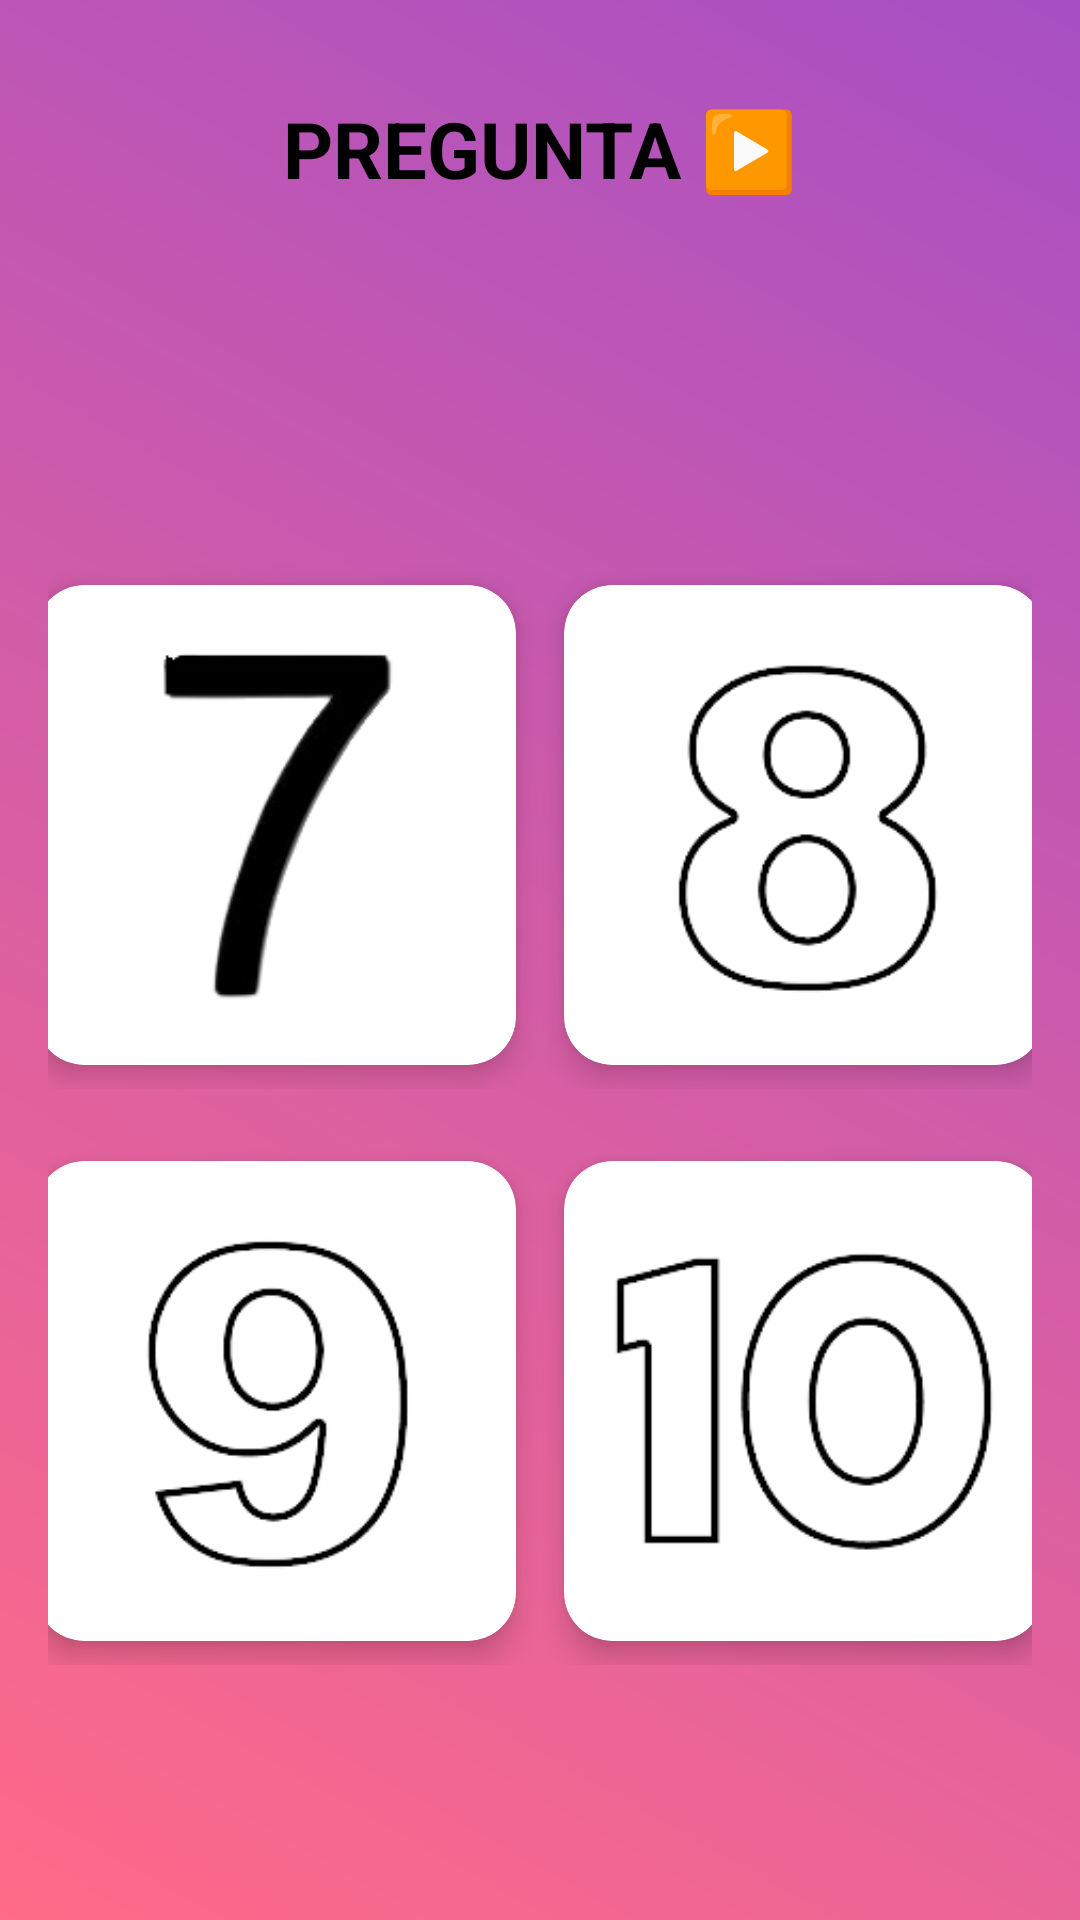

Android layout source for this screen:
<!-- AndroidManifest.xml: application theme Theme.MyApplicationDuran -->
<!-- res/layout/activity_pregunta_numeros3.xml -->
<?xml version="1.0" encoding="utf-8"?>
<LinearLayout xmlns:android="http://schemas.android.com/apk/res/android"
    xmlns:app="http://schemas.android.com/apk/res-auto"
    android:id="@+id/main"
    android:layout_width="match_parent"
    android:layout_height="match_parent"
    android:orientation="vertical"
    android:background="@drawable/bg_blur_red_purple"
    android:padding="16dp">

    <TextView
        android:id="@+id/tvTitle"
        android:onClick="auPreguntaNumeros3"
        android:layout_width="wrap_content"
        android:layout_height="wrap_content"
        android:text="@string/pregunta"
        android:textColor="@android:color/black"
        android:textSize="26sp"
        android:textStyle="bold"
        android:layout_gravity="center_horizontal"
        android:paddingTop="16dp"/>

    
    <LinearLayout
        android:layout_width="match_parent"
        android:layout_height="wrap_content"
        android:orientation="horizontal"
        android:gravity="center"
        android:layout_marginTop="120dp">

        <androidx.cardview.widget.CardView
            android:id="@+id/btnNum7"
            android:layout_width="160dp"
            android:layout_height="160dp"
            android:layout_margin="8dp"
            app:cardCornerRadius="16dp"
            app:cardElevation="6dp"
            android:clickable="true"
            android:foreground="?attr/selectableItemBackground">

            <ImageView
                android:layout_width="match_parent"
                android:layout_height="match_parent"
                android:scaleType="centerInside"
                android:src="@drawable/siete"
                android:contentDescription="@string/siete"/>
        </androidx.cardview.widget.CardView>

        <androidx.cardview.widget.CardView
            android:id="@+id/btnNum8"
            android:layout_width="160dp"
            android:layout_height="160dp"
            android:layout_margin="8dp"
            app:cardCornerRadius="16dp"
            app:cardElevation="6dp"
            android:clickable="true"
            android:foreground="?attr/selectableItemBackground">

            <ImageView
                android:layout_width="match_parent"
                android:layout_height="match_parent"
                android:scaleType="centerInside"
                android:src="@drawable/ocho"
                android:contentDescription="@string/ocho"/>
        </androidx.cardview.widget.CardView>
    </LinearLayout>

    
    <LinearLayout
        android:layout_width="match_parent"
        android:layout_height="wrap_content"
        android:orientation="horizontal"
        android:gravity="center"
        android:layout_marginTop="16dp">

        <androidx.cardview.widget.CardView
            android:id="@+id/btnNum9"
            android:layout_width="160dp"
            android:layout_height="160dp"
            android:layout_margin="8dp"
            app:cardCornerRadius="16dp"
            app:cardElevation="6dp"
            android:clickable="true"
            android:foreground="?attr/selectableItemBackground">

            <ImageView
                android:layout_width="match_parent"
                android:layout_height="match_parent"
                android:scaleType="centerInside"
                android:src="@drawable/nueve"
                android:contentDescription="@string/nueve"/>
        </androidx.cardview.widget.CardView>

        <androidx.cardview.widget.CardView
            android:id="@+id/btnNum10"
            android:layout_width="160dp"
            android:layout_height="160dp"
            android:layout_margin="8dp"
            app:cardCornerRadius="16dp"
            app:cardElevation="6dp"
            android:clickable="true"
            android:foreground="?attr/selectableItemBackground">

            <ImageView
                android:layout_width="match_parent"
                android:layout_height="match_parent"
                android:scaleType="centerInside"
                android:src="@drawable/diez"
                android:contentDescription="@string/diez"/>
        </androidx.cardview.widget.CardView>
    </LinearLayout>
</LinearLayout>
<!-- resources referenced by this layout -->
<resources>
  <!-- drawable bg_blur_red_purple (drawable) -->
  <layer-list xmlns:android="http://schemas.android.com/apk/res/android">
      
      <item>
          <shape android:shape="rectangle">
              <gradient
                  android:startColor="#9123B5"
                  android:endColor="#FF466B"
                  android:angle="225" />
          </shape>
      </item>
  
      
  
      <item>
          <shape android:shape="rectangle">
              <solid android:color="#33FFFFFF"/>
          </shape>
      </item>
  </layer-list>
  <!-- drawable diez: png bitmap (drawable, 14768 bytes) -->
  <!-- drawable nueve: png bitmap (drawable, 15509 bytes) -->
  <!-- drawable ocho: png bitmap (drawable, 15428 bytes) -->
  <!-- drawable siete: png bitmap (drawable, 9888 bytes) -->
  <string name="diez">10</string>
  <string name="nueve">9</string>
  <string name="ocho">8</string>
  <string name="pregunta">PREGUNTA ▶️</string>
  <string name="siete">7</string>
  <style name="Theme.MyApplicationDuran" parent="Base.Theme.MyApplicationDuran" />
  <style name="Base.Theme.MyApplicationDuran" parent="Theme.Material3.DayNight.NoActionBar">
          
          
      </style>
</resources>
